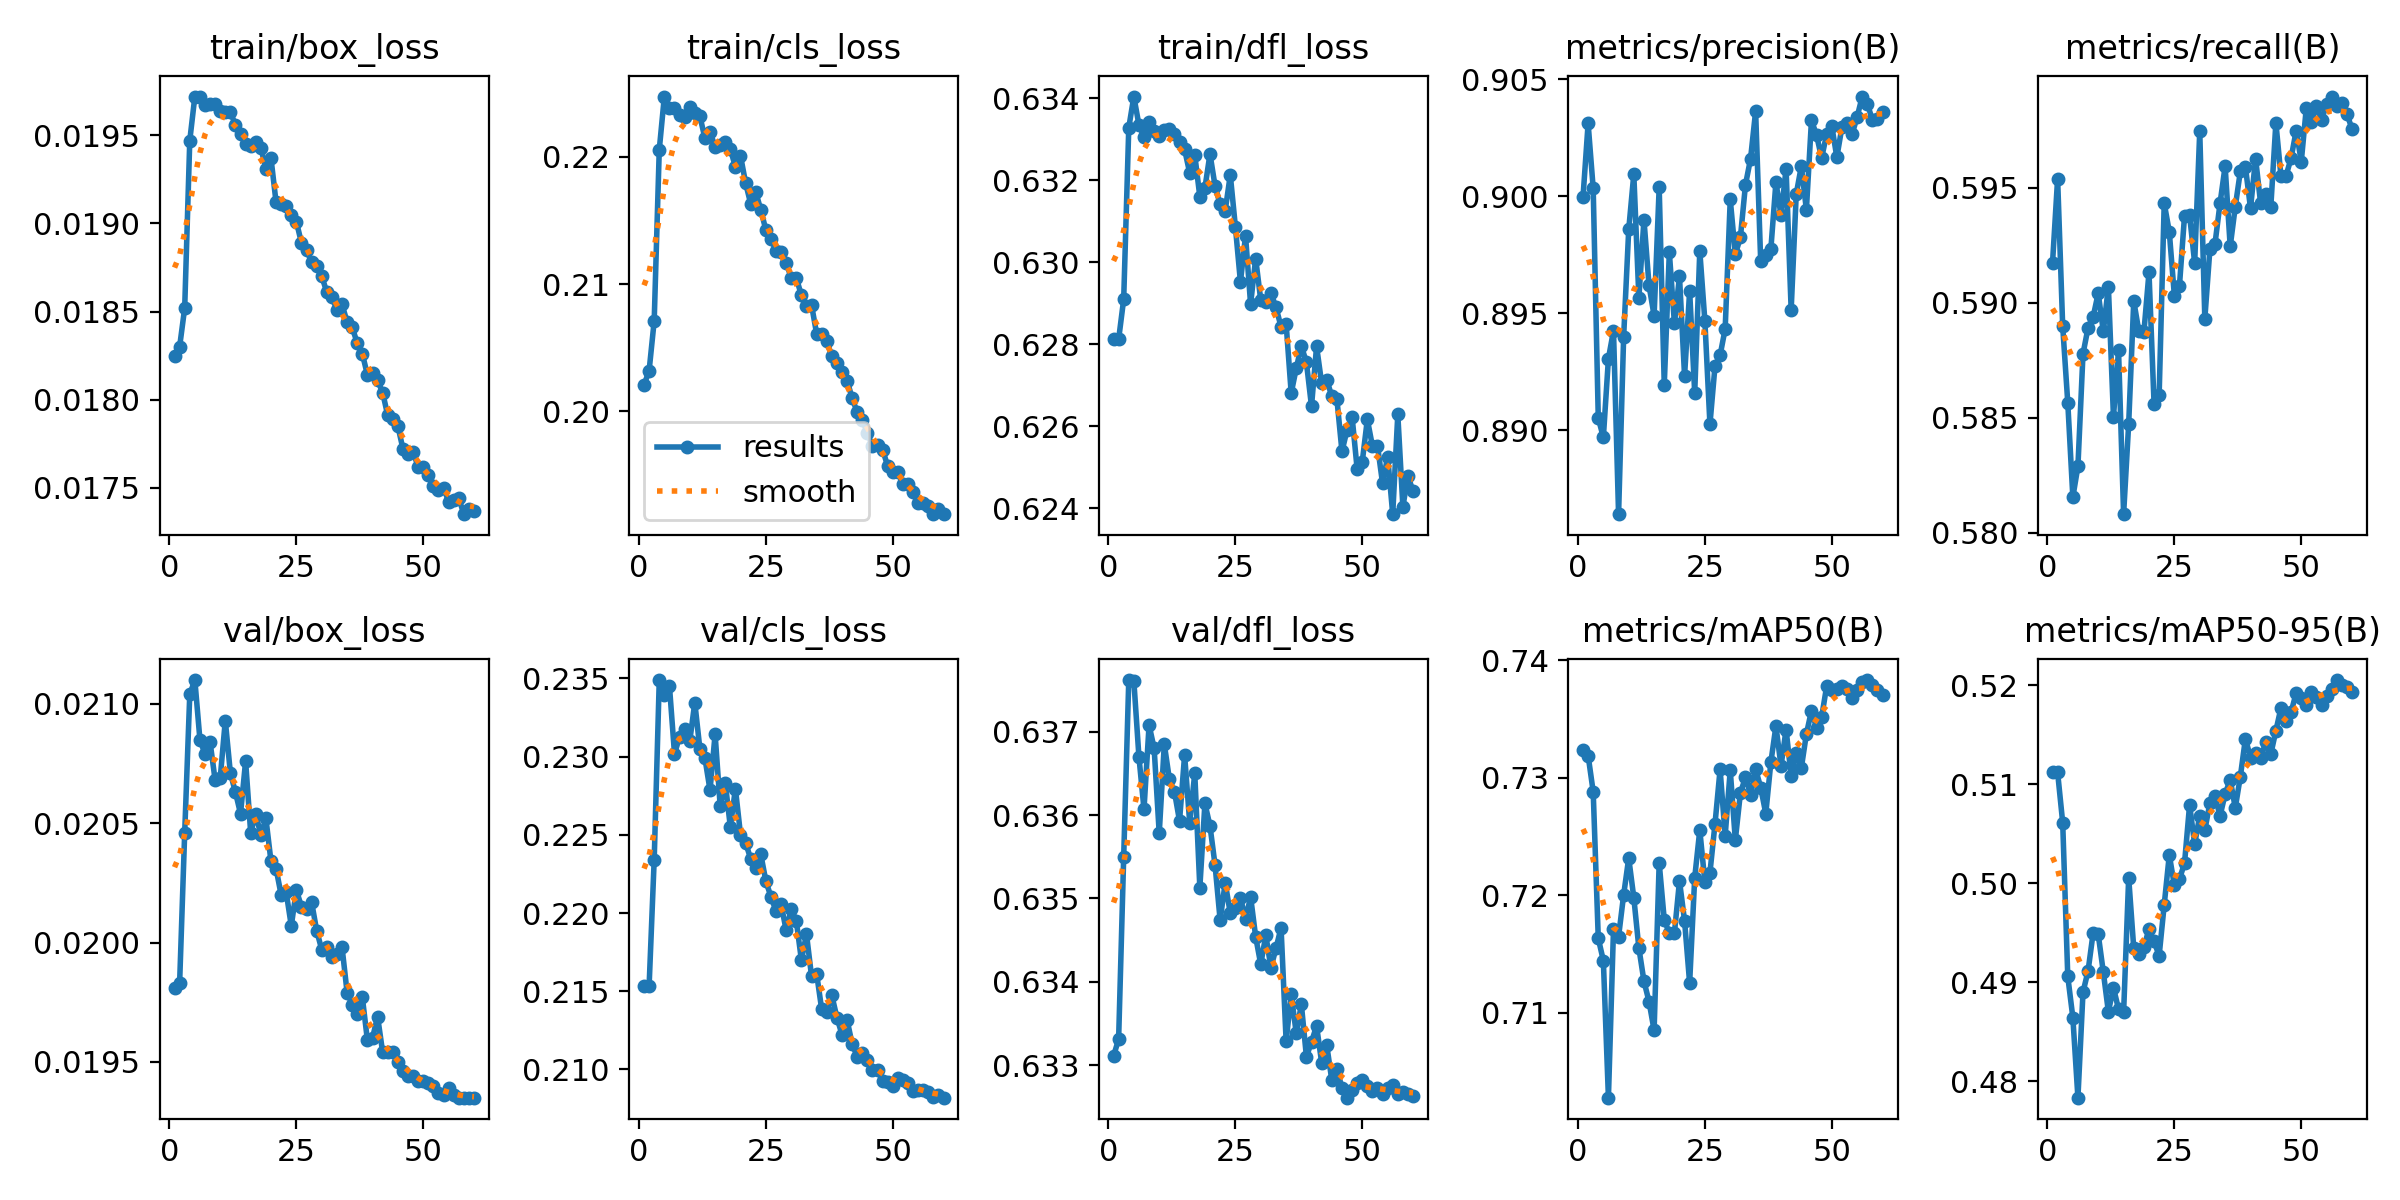

Data behind this chart, as committed beside it:
epoch, time, train/box_loss, train/cls_loss, train/dfl_loss, metrics/precision(B), metrics/recall(B), metrics/mAP50(B), metrics/mAP50-95(B), val/box_loss, val/cls_loss, val/dfl_loss, lr/pg0, lr/pg1, lr/pg2
1, 322.4, 0.01825, 0.2021, 0.6281, 0.9, 0.5917, 0.7324, 0.5113, 0.01981, 0.2153, 0.6331, 0.06711, 0.0003323, 0.0003323
2, 548.2, 0.0183, 0.2032, 0.6281, 0.9031, 0.5954, 0.7319, 0.5112, 0.01983, 0.2154, 0.6333, 0.03411, 0.0006651, 0.0006651
3, 780, 0.01852, 0.2071, 0.6291, 0.9003, 0.589, 0.7288, 0.5061, 0.02046, 0.2234, 0.6355, 0.001104, 0.0009962, 0.0009962
4, 990.7, 0.01947, 0.2206, 0.6333, 0.8905, 0.5857, 0.7163, 0.4906, 0.02104, 0.2349, 0.6376, 0.0009939, 0.0009939, 0.0009939
5, 1208, 0.01972, 0.2247, 0.634, 0.8897, 0.5816, 0.7144, 0.4864, 0.0211, 0.2339, 0.6376, 0.0009892, 0.0009892, 0.0009892
6, 1417, 0.01972, 0.2238, 0.6333, 0.8931, 0.5829, 0.7028, 0.4784, 0.02085, 0.2345, 0.6367, 0.0009831, 0.0009831, 0.0009831
7, 1637, 0.01967, 0.2238, 0.6331, 0.8942, 0.5878, 0.7171, 0.489, 0.02079, 0.2302, 0.6361, 0.0009758, 0.0009758, 0.0009758
8, 1918, 0.01968, 0.2233, 0.6334, 0.8864, 0.5889, 0.7165, 0.4912, 0.02084, 0.2313, 0.6371, 0.0009671, 0.0009671, 0.0009671
9, 2157, 0.01968, 0.2231, 0.6332, 0.894, 0.5894, 0.72, 0.495, 0.02068, 0.2318, 0.6368, 0.0009572, 0.0009572, 0.0009572
10, 2389, 0.01964, 0.2239, 0.6331, 0.8986, 0.5904, 0.7232, 0.4949, 0.02069, 0.231, 0.6358, 0.0009461, 0.0009461, 0.0009461
11, 2617, 0.01963, 0.2234, 0.6332, 0.9009, 0.5888, 0.7198, 0.491, 0.02093, 0.2335, 0.6369, 0.0009337, 0.0009337, 0.0009337
12, 2827, 0.01963, 0.2232, 0.6333, 0.8957, 0.5907, 0.7155, 0.487, 0.02071, 0.2305, 0.6364, 0.0009202, 0.0009202, 0.0009202
13, 3056, 0.01956, 0.2215, 0.6331, 0.899, 0.585, 0.7127, 0.4895, 0.02063, 0.2299, 0.6363, 0.0009055, 0.0009055, 0.0009055
14, 3290, 0.01951, 0.222, 0.6329, 0.8962, 0.5879, 0.7109, 0.4873, 0.02054, 0.2279, 0.6359, 0.0008898, 0.0008898, 0.0008898
15, 3520, 0.01945, 0.2208, 0.6328, 0.8949, 0.5808, 0.7085, 0.487, 0.02076, 0.2314, 0.6367, 0.0008729, 0.0008729, 0.0008729
16, 3745, 0.01944, 0.2209, 0.6322, 0.9004, 0.5847, 0.7228, 0.5006, 0.02046, 0.2268, 0.6359, 0.0008551, 0.0008551, 0.0008551
17, 3961, 0.01946, 0.2212, 0.6326, 0.8919, 0.5901, 0.7179, 0.4934, 0.02054, 0.2283, 0.6365, 0.0008363, 0.0008363, 0.0008363
18, 4173, 0.01943, 0.2206, 0.6316, 0.8976, 0.5888, 0.7168, 0.4929, 0.02045, 0.2255, 0.6351, 0.0008166, 0.0008166, 0.0008166
19, 4384, 0.01931, 0.2192, 0.6318, 0.8946, 0.5887, 0.7168, 0.4936, 0.02052, 0.228, 0.6361, 0.0007961, 0.0007961, 0.0007961
20, 4604, 0.01937, 0.2201, 0.6326, 0.8966, 0.5913, 0.7212, 0.4954, 0.02034, 0.225, 0.6359, 0.0007747, 0.0007747, 0.0007747
21, 4814, 0.01912, 0.218, 0.6319, 0.8923, 0.5856, 0.7178, 0.4941, 0.02031, 0.2245, 0.6354, 0.0007527, 0.0007527, 0.0007527
22, 5023, 0.01911, 0.2163, 0.6314, 0.896, 0.586, 0.7125, 0.4927, 0.0202, 0.2235, 0.6347, 0.0007299, 0.0007299, 0.0007299
23, 5226, 0.0191, 0.2172, 0.6313, 0.8916, 0.5943, 0.7215, 0.4978, 0.02021, 0.2229, 0.6352, 0.0007065, 0.0007065, 0.0007065
24, 5427, 0.01905, 0.2158, 0.6321, 0.8977, 0.5931, 0.7255, 0.5029, 0.02007, 0.2238, 0.6348, 0.0006826, 0.0006826, 0.0006826
25, 5630, 0.01901, 0.2142, 0.6309, 0.8947, 0.5903, 0.7211, 0.4998, 0.02022, 0.222, 0.6349, 0.0006582, 0.0006582, 0.0006582
26, 5837, 0.01889, 0.2135, 0.6295, 0.8902, 0.5907, 0.7219, 0.5004, 0.02015, 0.221, 0.635, 0.0006334, 0.0006334, 0.0006334
27, 6042, 0.01885, 0.2126, 0.6307, 0.8928, 0.5938, 0.7261, 0.502, 0.02014, 0.2201, 0.6348, 0.0006082, 0.0006082, 0.0006082
28, 6245, 0.01878, 0.2125, 0.629, 0.8932, 0.5938, 0.7307, 0.5079, 0.02017, 0.2206, 0.635, 0.0005827, 0.0005827, 0.0005827
29, 6450, 0.01876, 0.2117, 0.6301, 0.8943, 0.5917, 0.7251, 0.5039, 0.02005, 0.2189, 0.6345, 0.000557, 0.000557, 0.000557
30, 6653, 0.0187, 0.2105, 0.6291, 0.8999, 0.5975, 0.7306, 0.5068, 0.01997, 0.2203, 0.6342, 0.0005312, 0.0005312, 0.0005312
31, 6855, 0.01861, 0.2105, 0.629, 0.8975, 0.5893, 0.7247, 0.5054, 0.01998, 0.2195, 0.6346, 0.0005053, 0.0005053, 0.0005053
32, 7058, 0.01858, 0.2091, 0.6293, 0.8982, 0.5923, 0.7287, 0.5081, 0.01994, 0.217, 0.6342, 0.0004794, 0.0004794, 0.0004794
33, 7261, 0.01851, 0.2082, 0.6289, 0.9005, 0.5926, 0.73, 0.5088, 0.01995, 0.2187, 0.6344, 0.0004536, 0.0004536, 0.0004536
34, 7464, 0.01854, 0.2084, 0.6284, 0.9016, 0.5943, 0.7285, 0.5068, 0.01998, 0.216, 0.6347, 0.0004279, 0.0004279, 0.0004279
35, 7669, 0.01844, 0.2061, 0.6285, 0.9036, 0.5959, 0.7307, 0.509, 0.01979, 0.2161, 0.6333, 0.0004025, 0.0004025, 0.0004025
36, 7874, 0.01841, 0.2061, 0.6268, 0.8972, 0.5925, 0.7292, 0.5105, 0.01974, 0.2138, 0.6339, 0.0003773, 0.0003773, 0.0003773
37, 8080, 0.01832, 0.2055, 0.6274, 0.8975, 0.5942, 0.7269, 0.5076, 0.0197, 0.2137, 0.6334, 0.0003525, 0.0003525, 0.0003525
38, 8290, 0.01826, 0.2043, 0.628, 0.8977, 0.5957, 0.7313, 0.5108, 0.01977, 0.2147, 0.6337, 0.000328, 0.000328, 0.000328
39, 8497, 0.01814, 0.2038, 0.6276, 0.9006, 0.5959, 0.7344, 0.5146, 0.01959, 0.2133, 0.6331, 0.0003041, 0.0003041, 0.0003041
40, 8703, 0.01815, 0.2031, 0.6265, 0.8992, 0.5941, 0.731, 0.5127, 0.0196, 0.2122, 0.6333, 0.0002807, 0.0002807, 0.0002807
41, 8909, 0.01811, 0.2024, 0.628, 0.9012, 0.5963, 0.7341, 0.5131, 0.01969, 0.2132, 0.6335, 0.000258, 0.000258, 0.000258
42, 9115, 0.01804, 0.2011, 0.627, 0.8951, 0.5943, 0.7301, 0.5127, 0.01954, 0.2116, 0.633, 0.0002359, 0.0002359, 0.0002359
43, 9320, 0.01791, 0.1999, 0.6271, 0.9001, 0.5947, 0.7321, 0.5142, 0.01954, 0.2108, 0.6332, 0.0002146, 0.0002146, 0.0002146
44, 9532, 0.01789, 0.1993, 0.6267, 0.9013, 0.5942, 0.7308, 0.5131, 0.01954, 0.211, 0.6328, 0.000194, 0.000194, 0.000194
45, 9740, 0.01785, 0.1983, 0.6267, 0.8994, 0.5978, 0.7337, 0.5154, 0.0195, 0.2106, 0.633, 0.0001743, 0.0001743, 0.0001743
46, 9945, 0.01772, 0.1973, 0.6254, 0.9032, 0.5955, 0.7357, 0.5177, 0.01946, 0.2099, 0.6327, 0.0001555, 0.0001555, 0.0001555
47, 10152, 0.01769, 0.1973, 0.6259, 0.9026, 0.5955, 0.7342, 0.5164, 0.01944, 0.2099, 0.6326, 0.0001377, 0.0001377, 0.0001377
48, 10359, 0.0177, 0.197, 0.6262, 0.9016, 0.5963, 0.7351, 0.5173, 0.01944, 0.2093, 0.6327, 0.0001209, 0.0001209, 0.0001209
49, 10564, 0.01762, 0.1957, 0.625, 0.9027, 0.5975, 0.7378, 0.5192, 0.01942, 0.2092, 0.6328, 0.0001051, 0.0001051, 0.0001051
50, 10770, 0.01762, 0.1953, 0.6251, 0.903, 0.5961, 0.7375, 0.5187, 0.01942, 0.2089, 0.6328, 9.04556e-05, 9.04556e-05, 9.04556e-05
51, 11015, 0.01757, 0.1952, 0.6262, 0.9017, 0.5985, 0.7375, 0.518, 0.01941, 0.2094, 0.6328, 7.69239e-05, 7.69239e-05, 7.69239e-05
52, 11218, 0.01751, 0.1943, 0.6255, 0.903, 0.5979, 0.7378, 0.5193, 0.0194, 0.2093, 0.6327, 6.45663e-05, 6.45663e-05, 6.45663e-05
53, 11420, 0.01749, 0.1943, 0.6255, 0.9031, 0.5986, 0.7376, 0.5188, 0.01937, 0.2092, 0.6327, 5.34169e-05, 5.34169e-05, 5.34169e-05
54, 11625, 0.0175, 0.1937, 0.6246, 0.9026, 0.5979, 0.7368, 0.518, 0.01936, 0.2086, 0.6327, 4.35061e-05, 4.35061e-05, 4.35061e-05
55, 11828, 0.01742, 0.1928, 0.6253, 0.9034, 0.5987, 0.7375, 0.519, 0.01939, 0.2087, 0.6327, 3.48611e-05, 3.48611e-05, 3.48611e-05
56, 12036, 0.01743, 0.1928, 0.6239, 0.9043, 0.599, 0.7381, 0.5197, 0.01936, 0.2087, 0.6328, 2.75056e-05, 2.75056e-05, 2.75056e-05
57, 12240, 0.01744, 0.1926, 0.6263, 0.904, 0.5986, 0.7383, 0.5205, 0.01935, 0.2085, 0.6327, 2.14598e-05, 2.14598e-05, 2.14598e-05
58, 12444, 0.01735, 0.1919, 0.624, 0.9033, 0.5987, 0.7379, 0.52, 0.01935, 0.2083, 0.6327, 1.67403e-05, 1.67403e-05, 1.67403e-05
59, 12648, 0.01738, 0.1923, 0.6248, 0.9033, 0.5982, 0.7374, 0.5199, 0.01935, 0.2083, 0.6327, 1.33599e-05, 1.33599e-05, 1.33599e-05
60, 12851, 0.01737, 0.192, 0.6244, 0.9036, 0.5976, 0.737, 0.5193, 0.01935, 0.2082, 0.6326, 1.13279e-05, 1.13279e-05, 1.13279e-05
